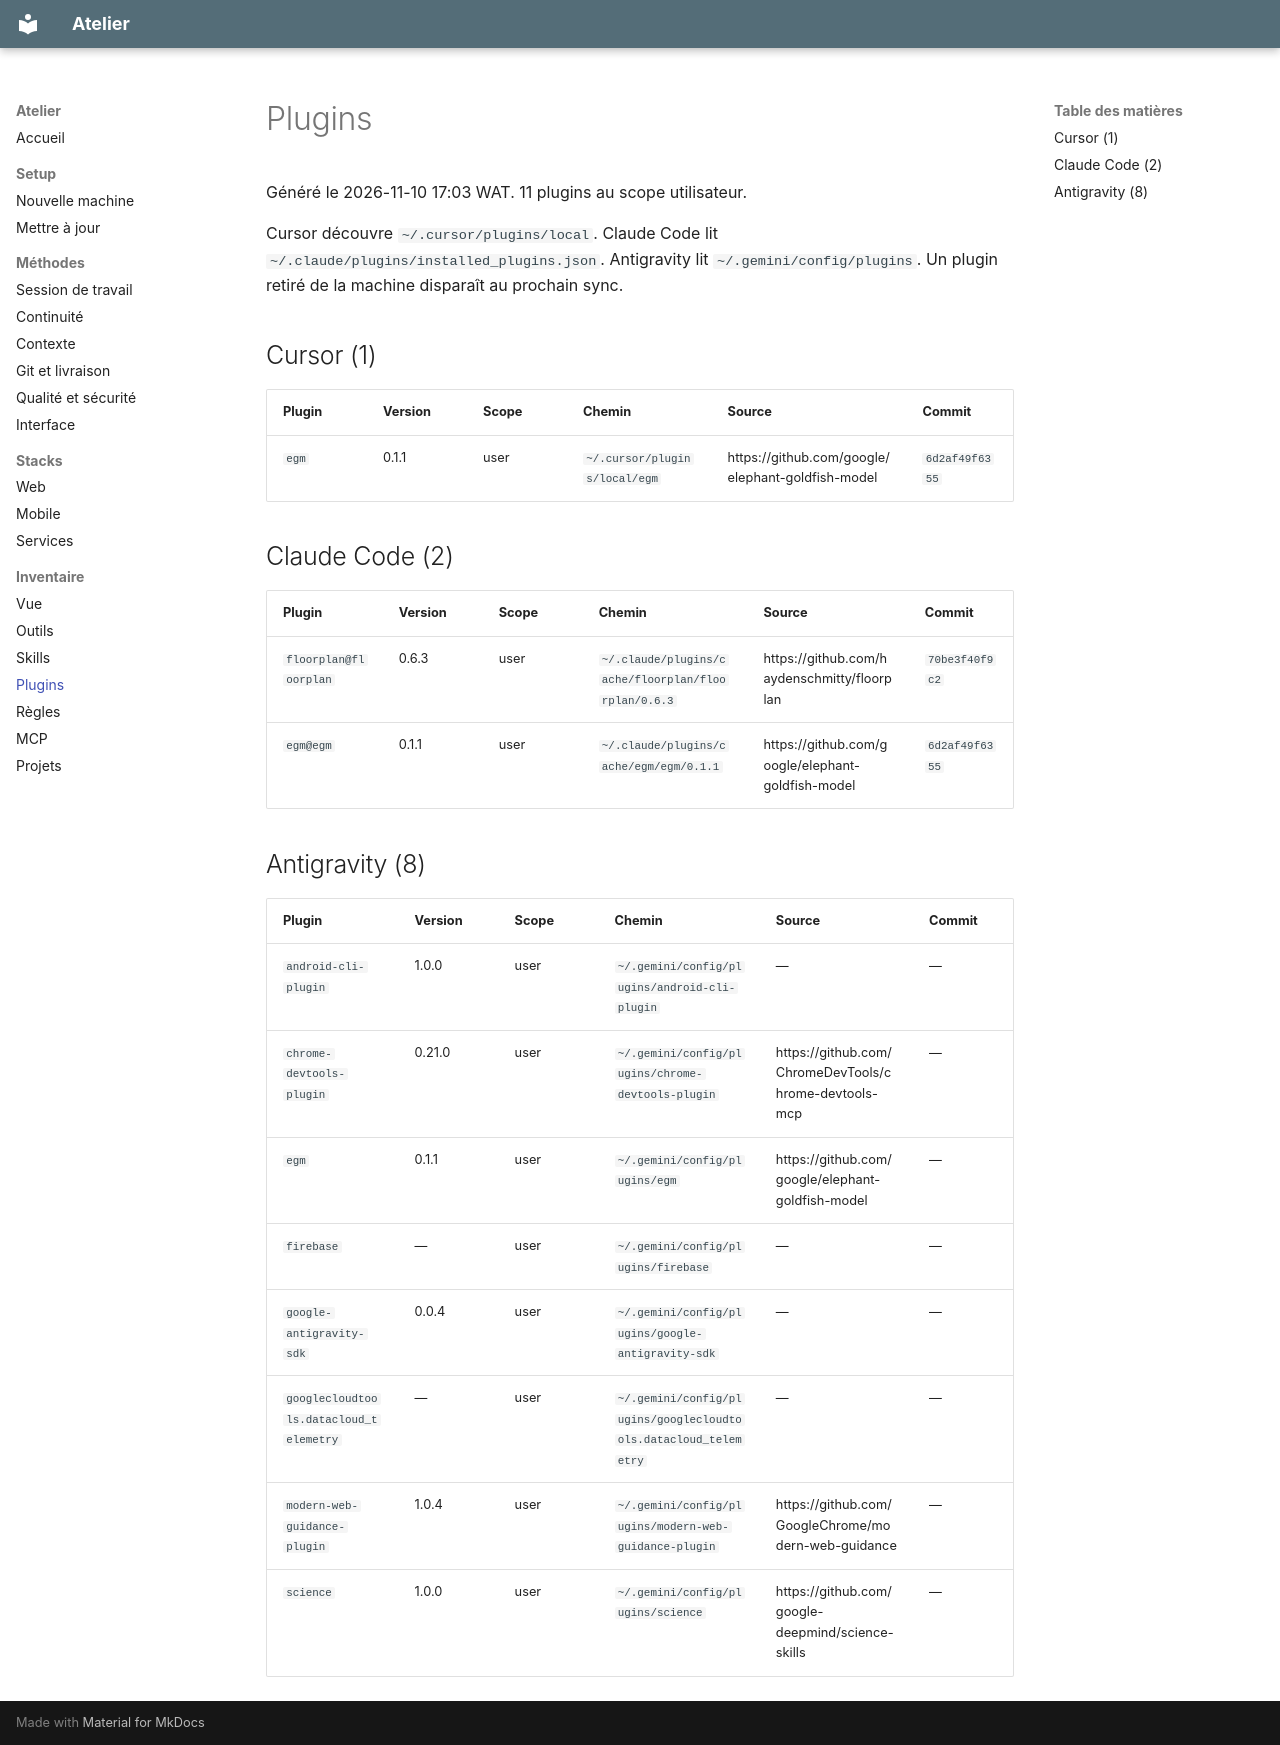

repository: paul-mbou/workspace · page: generated/plugins/index.html · generator: mkdocs

<!-- generated by scripts/sync.py — do not edit by hand -->

# Plugins

Généré le 2026-11-10 17:03 WAT. 11 plugins au scope utilisateur.

Cursor découvre `~/.cursor/plugins/local`. Claude Code lit `~/.claude/plugins/installed_plugins.json`. Antigravity lit `~/.gemini/config/plugins`. Un plugin retiré de la machine disparaît au prochain sync.

## Cursor (1)

| Plugin | Version | Scope | Chemin | Source | Commit |
| --- | --- | --- | --- | --- | --- |
| `egm` | 0.1.1 | user | `~/.cursor/plugins/local/egm` | https://github.com/google/elephant-goldfish-model | `6d2af49f6355` |

## Claude Code (2)

| Plugin | Version | Scope | Chemin | Source | Commit |
| --- | --- | --- | --- | --- | --- |
| `floorplan@floorplan` | 0.6.3 | user | `~/.claude/plugins/cache/floorplan/floorplan/0.6.3` | https://github.com/haydenschmitty/floorplan | `70be3f40f9c2` |
| `egm@egm` | 0.1.1 | user | `~/.claude/plugins/cache/egm/egm/0.1.1` | https://github.com/google/elephant-goldfish-model | `6d2af49f6355` |

## Antigravity (8)

| Plugin | Version | Scope | Chemin | Source | Commit |
| --- | --- | --- | --- | --- | --- |
| `android-cli-plugin` | 1.0.0 | user | `~/.gemini/config/plugins/android-cli-plugin` | — | — |
| `chrome-devtools-plugin` | 0.21.0 | user | `~/.gemini/config/plugins/chrome-devtools-plugin` | https://github.com/ChromeDevTools/chrome-devtools-mcp | — |
| `egm` | 0.1.1 | user | `~/.gemini/config/plugins/egm` | https://github.com/google/elephant-goldfish-model | — |
| `firebase` | — | user | `~/.gemini/config/plugins/firebase` | — | — |
| `google-antigravity-sdk` | 0.0.4 | user | `~/.gemini/config/plugins/google-antigravity-sdk` | — | — |
| `googlecloudtools.datacloud_telemetry` | — | user | `~/.gemini/config/plugins/googlecloudtools.datacloud_telemetry` | — | — |
| `modern-web-guidance-plugin` | 1.0.4 | user | `~/.gemini/config/plugins/modern-web-guidance-plugin` | https://github.com/GoogleChrome/modern-web-guidance | — |
| `science` | 1.0.0 | user | `~/.gemini/config/plugins/science` | https://github.com/google-deepmind/science-skills | — |
